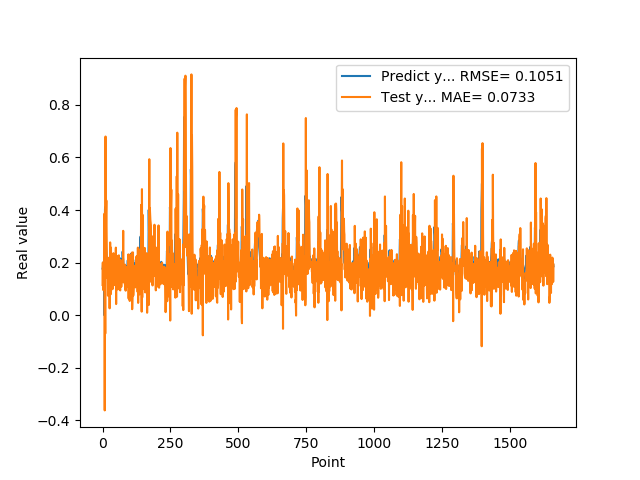

The data file committed next to this chart (first rows):
1.769561022520000082e-01, 1.146326335765674026e-01
1.810430586339999981e-01, 2.001273889312036591e-01
1.955727785830000398e-01, 9.590083257067683054e-02
1.954265981910000005e-01, 1.315814825254298936e-01
2.004670947789999880e-01, 2.000312007063402009e-01
2.029463946819999587e-01, 1.513984538841414984e-01
0.000000000000000000e+00, 1.730890179619103963e-01
1.862521618600000151e-01, 3.860854732895250829e-01
1.862153261900000301e-01, -3.627275364528165236e-01
4.038094580169999670e-01, 2.310901057235673628e-01
4.118085205549999461e-01, -7.048806898379883501e-02
3.743042349819999948e-01, 6.797309787273125847e-01
3.571429848669999685e-01, 2.784848772812159590e-01
2.572054266930000055e-01, 3.855787613040072004e-01
2.409307956699999753e-01, 4.363900989234519856e-01
2.253161966800000249e-01, 3.312852547049196517e-01
1.935185044999999937e-01, 2.042347945547657306e-01
1.787700653079999924e-01, 2.128551039770084086e-01
1.622045934200000150e-01, 1.414922807324527076e-01
1.761920750140000269e-01, 1.966575417047995156e-01
1.883655935530000325e-01, 7.382915858343348792e-02
1.861467957499999548e-01, 1.498679347765470293e-01
1.954913884399999968e-01, 1.707830344406267853e-01
1.954011768099999935e-01, 1.292317533604333823e-01
1.660518944260000185e-01, 1.798354248370206687e-01
1.907722949980000249e-01, 2.193913956534029042e-01
2.156041562559999625e-01, 2.569109971643351170e-02
1.898660957809999716e-01, 1.731466966200125857e-01
1.770474612709999895e-01, 2.766939379553159384e-01
2.001174986360000074e-01, 1.065232103047474566e-01
1.948629021640000125e-01, 7.932079180957132825e-02
1.922753006219999894e-01, 2.568918566768395584e-01
1.779100298880000042e-01, 1.366441644890010187e-01
1.810636967419999854e-01, 1.745662895630392952e-01
1.680064052340000114e-01, 1.294015292451409782e-01
1.635809391740000174e-01, 1.774233050828012970e-01
1.706920862200000111e-01, 9.834075614288483036e-02
1.916799396280000345e-01, 9.984002046138568121e-02
2.085516005749999957e-01, 1.541042534847683054e-01
2.058236002919999752e-01, 1.158960079863101955e-01
1.828240007160000513e-01, 2.356567070356926918e-01
1.857409924269999846e-01, 1.988809913339095459e-01
1.775099337099999841e-01, 1.154153863554987502e-01
1.752161234619999952e-01, 1.717235524637824029e-01
1.971126049759999999e-01, 1.259221499211334305e-01
1.845117062330000057e-01, 1.175043577083323965e-01
1.984785944219999987e-01, 1.979047239019283699e-01
2.143009155989999692e-01, 1.133949119924320820e-01
1.841159015890000139e-01, 1.777186107627726497e-01
2.104043960570000094e-01, 2.568901469716096120e-01
2.032361328599999739e-01, 4.206042758323257774e-02
2.088565975429999833e-01, 2.272219381417780737e-01
1.960448026660000231e-01, 1.935842925367875500e-01
1.900728046889999523e-01, 2.107647203387853774e-01
1.658952832220000062e-01, 1.289903145931060036e-01
1.872539073229999851e-01, 1.804211056914747646e-01
1.852532625200000171e-01, 9.758415241791448813e-02
1.799222826959999966e-01, 1.615271486057952843e-01
2.012764066460000223e-01, 1.469231043769418932e-01
1.978618204589999985e-01, 1.195371819009647119e-01
1.950792670250000027e-01, 2.275576952122079777e-01
... 1,599 more rows
